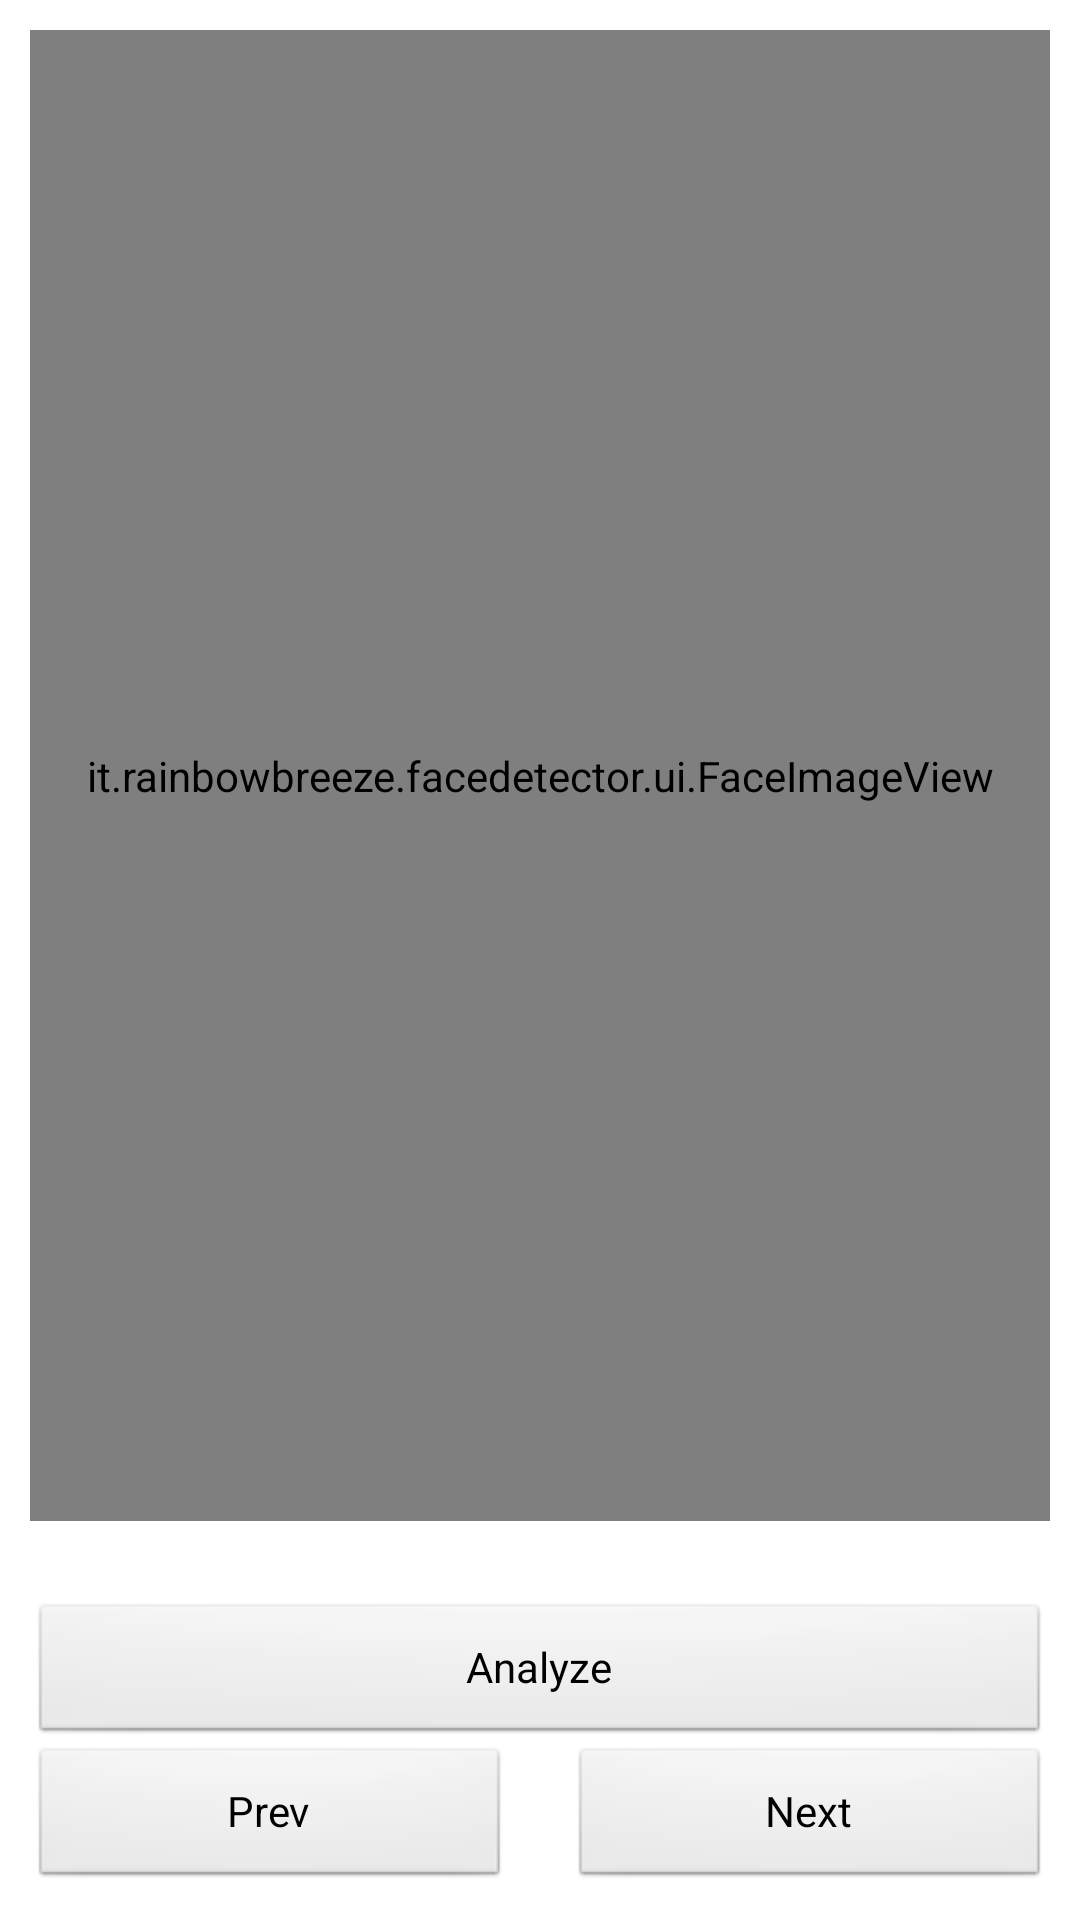

This screen was rendered from an Android layout file. Write that file and the resources it references.
<!-- AndroidManifest.xml: application theme AppTheme -->
<!-- res/layout/act_faces_from_images.xml -->
<RelativeLayout
    xmlns:android="http://schemas.android.com/apk/res/android"
    xmlns:tools="http://schemas.android.com/tools"
    style="@style/common_basicActivity"
>

    <LinearLayout
        android:id="@+id/actFacesFromImages_layScroller"
        android:layout_width="match_parent"
        android:layout_height="wrap_content"
        android:layout_alignParentBottom="true"
        android:orientation="horizontal"
    >
        <Button
            android:id="@+id/actFacesFromImages_btnPrevImage"
            android:layout_width="0dp"
            android:layout_height="wrap_content"
            android:layout_weight="1"
            android:layout_marginRight="10dp"
            android:text="@string/actFacesFromImages_btnPrev"
        />
        <Button
            android:id="@+id/actFacesFromImages_btnNextImage"
            android:layout_width="0dp"
            android:layout_height="wrap_content"
            android:layout_weight="1"
            android:layout_marginLeft="10dp"
            android:text="@string/actFacesFromImages_btnNext"
        />
    </LinearLayout>
    
    <Button
        android:id="@+id/actFacesFromImages_btnAnalyze"
        android:layout_width="match_parent"
        android:layout_height="wrap_content"
        android:layout_above="@id/actFacesFromImages_layScroller"
        android:text="@string/actFacesFromImages_btnAnalyze"
    />
    
    <TextView
        android:id="@+id/actFacesFromImages_lblLog"
        style="@style/common_basicTextView"
        android:layout_above="@id/actFacesFromImages_btnAnalyze"
        android:textSize="20dp"
        android:gravity="center"
    />
    
    <it.rainbowbreeze.facedetector.ui.FaceImageView
        android:id="@+id/actFacesFromImages_imgFaces"
        android:layout_width="match_parent"
        android:layout_height="match_parent"
        android:layout_alignParentTop="true"
        android:layout_above="@id/actFacesFromImages_lblLog"
        android:scaleType="matrix"
    />
    
</RelativeLayout>
<!-- resources referenced by this layout -->
<resources>
  <string name="actFacesFromImages_btnAnalyze">Analyze</string>
  <string name="actFacesFromImages_btnNext">Next</string>
  <string name="actFacesFromImages_btnPrev">Prev</string>
  <style name="common_basicActivity">
          <item name="android:layout_width">match_parent</item>
          <item name="android:layout_height">match_parent</item>
          <item name="android:padding">10dp</item>
      </style>
  <style name="common_basicTextView">
          <item name="android:layout_width">match_parent</item>
          <item name="android:layout_height">wrap_content</item>
      </style>
  <style name="AppTheme" parent="android:Theme.Light" />
</resources>
